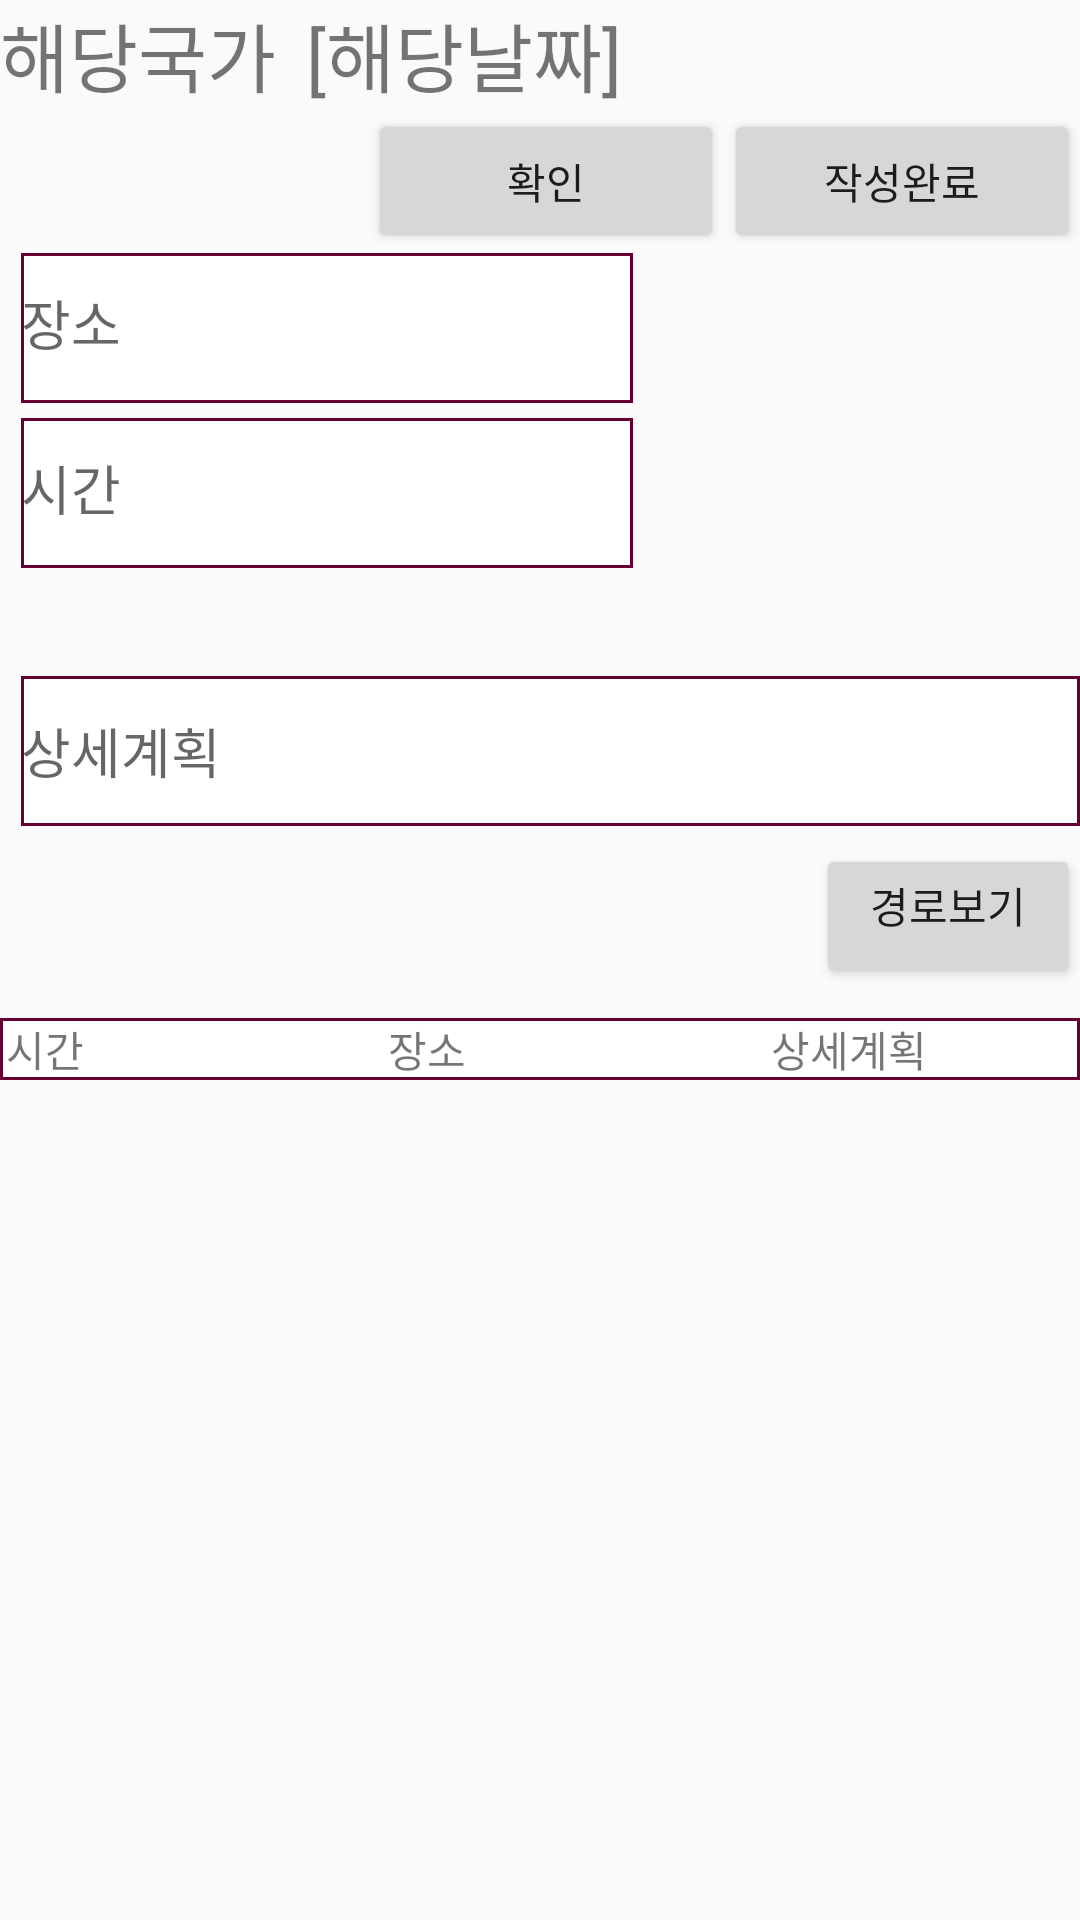

Write the Android layout XML for this screen, with the resource values it uses.
<!-- AndroidManifest.xml: application theme AppTheme -->
<!-- res/layout/travel_write.xml -->
<?xml version="1.0" encoding="utf-8"?>
<LinearLayout xmlns:android="http://schemas.android.com/apk/res/android"
    xmlns:app="http://schemas.android.com/apk/res-auto"
    xmlns:tools="http://schemas.android.com/tools"
    android:layout_width="match_parent"
    android:layout_height="match_parent"
    tools:context=".MainActivity"
    android:orientation="vertical"
    >

    <LinearLayout
        android:layout_width="wrap_content"
        android:layout_height="wrap_content"
        android:orientation="horizontal">

        <TextView
            android:id="@+id/travel_that_name"
            android:layout_width="wrap_content"
            android:layout_height="wrap_content"
            android:textSize="25dp"
            android:text="해당국가"
            android:layout_marginRight="10sp"/>

        <TextView
            android:layout_width="wrap_content"
            android:layout_height="wrap_content"
            android:textSize="25dp"
            android:text="["/>

        <TextView
            android:id="@+id/travel_that_day"
            android:layout_width="wrap_content"
            android:layout_height="wrap_content"
            android:textSize="25dp"
            android:text="해당날짜"/>

        <TextView
            android:layout_width="wrap_content"
            android:layout_height="wrap_content"
            android:textSize="25dp"
            android:text="]"/>



    </LinearLayout>

    <LinearLayout
        android:layout_width="match_parent"
        android:layout_height="wrap_content"
        android:orientation="horizontal"
        android:gravity="end"
        android:weightSum="3">


        <Button
            android:id="@+id/travel_ok"
            android:layout_width="wrap_content"
            android:layout_height="wrap_content"
            android:layout_weight="0.5"
            android:text="확인" />

        <Button
            android:id="@+id/travel_ok_final"
            android:layout_width="wrap_content"
            android:layout_height="wrap_content"
            android:layout_weight="0.5"
            android:text="작성완료" />

    </LinearLayout>


    <LinearLayout
        android:layout_width="match_parent"
        android:layout_height="wrap_content"
        android:orientation="horizontal">
    <TextView
        android:id="@+id/travel_todo"
        android:paddingTop="10sp"
        android:layout_marginLeft="7dp"
        android:layout_width="204dp"
        android:layout_height="50dp"
        android:textSize="18sp"
        android:hint="장소"
        android:text=""
        android:clickable="true"
        android:background="@drawable/border"
        />
    <TextView
        android:layout_marginLeft="25dp"
        android:gravity="center"
        android:layout_gravity="center"
        android:id="@+id/travel_weather_text"
        android:layout_width="wrap_content"
        android:layout_height="match_parent"
        android:background="#A50B5E"
        android:text=""
        android:textAlignment="center"
        android:textSize="20sp"/>
    </LinearLayout>


    <LinearLayout
        android:layout_marginTop="5dp"
        android:layout_width="match_parent"
        android:layout_height="wrap_content"
        android:orientation="horizontal">
    <TextView
        android:id="@+id/travel_time"
        android:paddingTop="10sp"
        android:layout_marginLeft="7dp"
        android:layout_width="204dp"
        android:layout_height="50dp"
        android:textSize="18sp"
        android:hint="시간"
        android:text=""
        android:clickable="true"
        android:background="@drawable/border"
        />

        <TextView
            android:layout_marginLeft="25dp"
            android:gravity="center"
            android:layout_gravity="center"
            android:id="@+id/travel_weather_text1"
            android:layout_width="wrap_content"
            android:layout_height="match_parent"
            android:text=""
            android:textAlignment="center"
            android:textSize="20sp"
            android:background="#A50B5E"/>

        <ImageView
            android:background="#A50B5E"
            android:layout_gravity="right"
            android:id="@+id/travel_weather"
            android:layout_width="wrap_content"
            android:layout_height="80dp"/>


    </LinearLayout>




    <EditText
        android:layout_marginLeft="7dp"
        android:layout_marginTop="6dp"
        android:id="@+id/travel_detail"
        android:layout_width="match_parent"
        android:layout_height="50dp"
        android:hint="상세계획"
        android:background="@drawable/border"/>


    <Button
        android:layout_marginTop="6dp"
        android:id="@+id/travel_route"
        android:layout_width="wrap_content"
        android:layout_height="wrap_content"
        android:gravity="right"
        android:layout_gravity="right"
        android:textAlignment="center"
        android:text="경로보기"/>


    <LinearLayout
        android:layout_marginTop="10dp"
        android:layout_width="match_parent"
        android:layout_height="wrap_content"
        android:orientation="horizontal"
        android:background="@drawable/border">
        <TextView
            android:layout_width="wrap_content"
            android:layout_height="wrap_content"
            android:layout_marginLeft="2sp"
            android:text="시간"
            android:layout_weight="1"/>


        <TextView
            android:layout_width="wrap_content"
            android:layout_height="wrap_content"
            android:text="장소"
            android:gravity="center"
            android:layout_gravity="center"
            android:layout_weight="2"/>

        <TextView
            android:layout_width="wrap_content"
            android:layout_height="wrap_content"
            android:text="상세계획"
            android:gravity="center"
            android:layout_gravity="center"
            android:layout_weight="2"/>
    </LinearLayout>

    <androidx.recyclerview.widget.RecyclerView

        android:id="@+id/travel_write_recycler"
        android:layout_width="match_parent"
        android:layout_height="match_parent" />


    
        
        
        
        
        


        
            
            
            
            
            
            

    









</LinearLayout>
<!-- resources referenced by this layout -->
<resources>
  <!-- drawable border (drawable) -->
  <?xml version="1.0" encoding="utf-8"?>
  <layer-list xmlns:android="http://schemas.android.com/apk/res/android">
  
  
  
      <item>
  
          <shape android:shape="rectangle">
  
              <solid android:color="#660033" />
  
          </shape>
  
      </item>
  
      <item android:top="1dp" android:bottom="1dp" android:left="1dp" android:right="1dp">
  
          <shape android:shape="rectangle">
  
              <solid android:color="#ffffff" />
  
          </shape>
  
      </item>
  
  
  
  </layer-list>
  <style name="AppTheme" parent="Theme.AppCompat.Light.DarkActionBar">
          
          <item name="colorPrimary">@color/colorPrimary</item>
          <item name="colorPrimaryDark">@color/colorPrimaryDark</item>
          <item name="colorAccent">@color/colorAccent</item>
      </style>
  <!-- not gathered from this repository: default colours our renderer supplied (Android Studio template values) -->
  <color name="colorPrimary">#FF6200EE</color>
  <color name="colorPrimaryDark">#FF3700B3</color>
  <color name="colorAccent">#FF03DAC5</color>
</resources>
